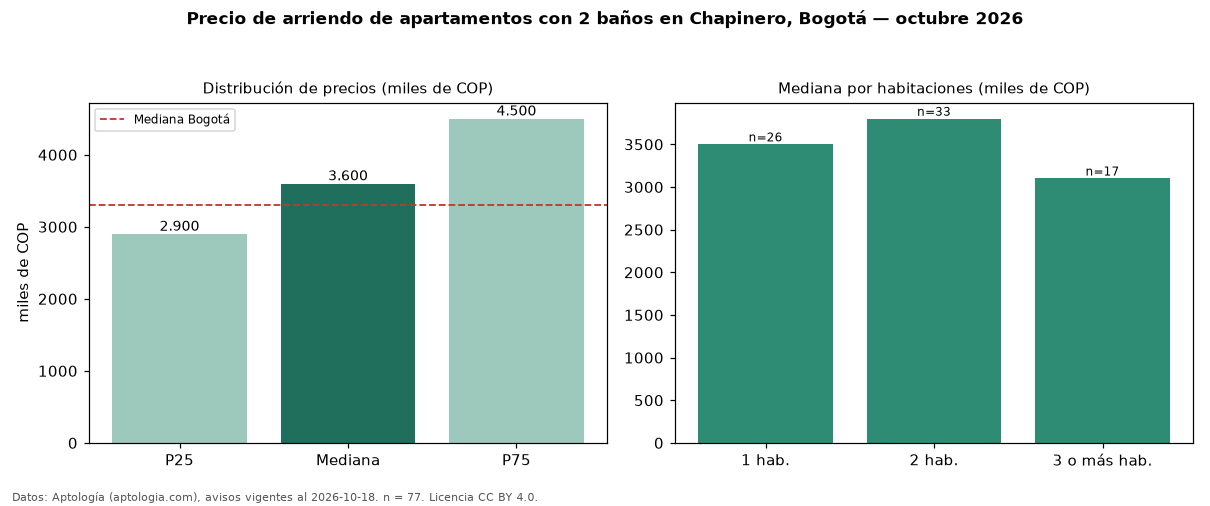

The file beside this chart, header and first rows:
seccion, metrica, valor, moneda, n
filtro, ban2, con 2 baños, , 77
precio, p25, 2900000, COP, 77
precio, mediana, 3600000, COP, 77
precio, p75, 4500000, COP, 77
precio, minimo, 1000000, COP, 77
precio, maximo, 12000000, COP, 77
m2, mediana_precio_m2, 55556, COP, 77
m2, area_mediana_m2, 67.0, m2, 77
admin, mediana_admin_mes, 648900, COP, 34
banos, mediana_banos, 2.0, , 
parqueadero, pct_con_parqueadero, 98.5, %, 68
estrato, estrato_mas_frecuente, 4, , 77
habitaciones, 1, 3500000, COP, 26
habitaciones, 2, 3800000, COP, 33
habitaciones, 3+, 3100000, COP, 17
ciudad, mediana_ciudad_referencia, 3300000, COP, 
ciudad, mediana_m2_ciudad, 48246, COP, 
fuente, fecha_datos, 2026-10-18, , 
fuente, atribucion, https://www.aptologia.com/arriendo/bogot…, , 
fuente, licencia, CC BY 4.0, , 
